pico-8 play session: hold → + tap 🅾

[t = 1 s] hold → ~1s, tap 🅾 ~2×
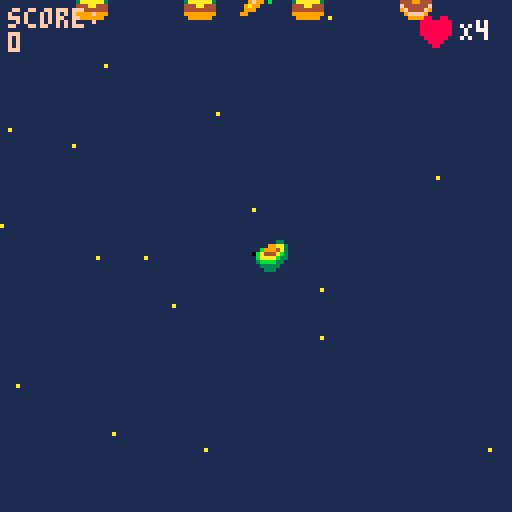
[t = 2 s] hold → ~2s, tap 🅾 ~4×
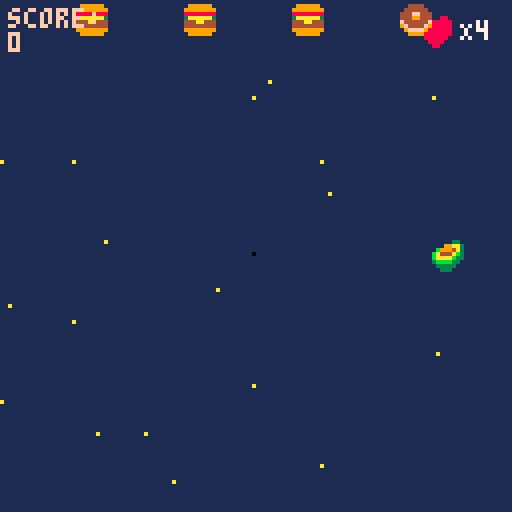
[t = 6 s] hold → ~6s, tap 🅾 ~10×
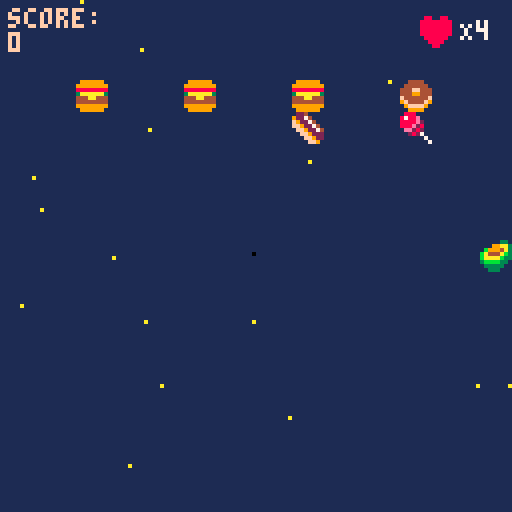
[t = 8 s] hold → ~8s, tap 🅾 ~14×
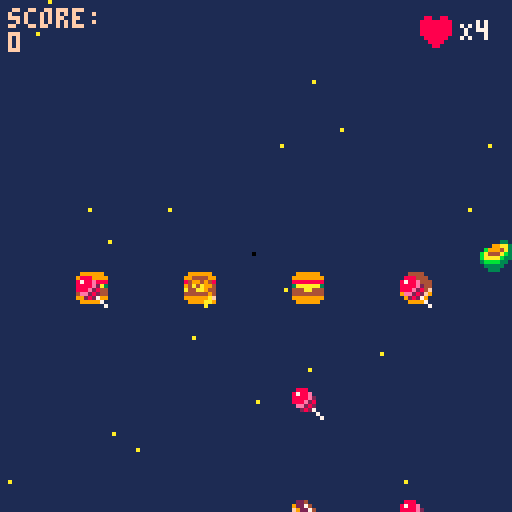

pico-8 cartridge
version 29
__lua__
function _init()
	--menu
	scene="menu"
	x=63
	y=63
 p={x=60,y=60,speed=4} --creation p:player
 -- fin menu
 --hearts={}
 bullets={} --tirs 
 enemies={}
 ebullets={} --creation projectile
 --rand=flr(rnd(4))
 explosions={}
 create_stars()
 score=0
 state=0 --etat de scene de jeu: combat/menu/ game over
	gun_timer=10
	gun_cooldown=70
	p.life=4
	end


--menu erreurs si deplacemt
function update_menu()
  if btnp(❎) then scene="game"
  end
end

function draw_menu()
	cls()
	print("welcome, padawan!",30,33)
	print("press ❎ to start",30,63)
end
--fin menu

function _update60()
 if scene=="menu" then 
 update_menu()
 elseif scene=="game" then 
 if(state==0) update_game()	
 if(state==1) update_gameover()
 if(score>=500) update_gamewin()	
 end
end

 
function _draw()
 if scene=="menu" then
 draw_menu()
 elseif scene=="game" then
  if(state==0) draw_game()
	 if(state==1) draw_gameover()
	 if(score>500) draw_gamewin()
 end
 
--draw health bar
--local hlthx=4
--local hlthy=4
--local height=6
--local width=72
end

function update_game()
	update_player()
	update_bullets()
	
	update_stars()
	if #enemies==0 then --hashtag appelle les valeurs du tableau
		spawn_enemies(2+ceil(rnd(3)))--nb aleatoire de foes  -- interaction spr
	end
update_ebullets()
update_enemies()
	
	countdown()
	--if rand then eshoot() end

	update_explosions()
	--state=1
end

function draw_game()
 --affichage couleur fond d'ecran
 cls(1)
 --stars
 for s in all(stars) do
 	pset(s.x,s.y,s.col)
 end
 draw_ui() -- vies
 --vaisseau
 --spr(33,p.x,p.y,2,2) --p pour player
 spr(12,p.x,p.y)
 -- enemies
 for e in all(enemies) do
  spr(e.sprite,e.x,e.y)
 end
 --explosions
draw_explosions()
 --bullets
 for b in all(bullets) do --boucle balle
 	spr(b.sprite,b.x,b.y)
 end  
 --ebullets
  for eb in all(ebullets) do --boucle balle
 	spr(eb.sprite,eb.x,eb.y)
 end  
 --score
 --print("texte",x,y,couleur)
 print("score:\n"..score,2,2,15)
 -- :\n permet d'aller a la ligne
 -- .. concatenation
 -- print("score:",2,2,15) 
 -- print(score,2,8,10)
end
-->8
--shoot
function shoot()--tableau 
	new_bullet={ --creation projectile
 sprite=(25+(ceil(rnd(3)))),
	x=p.x,
	y=p.y,
	speed=2
	} 
	 add(bullets,new_bullet)-- ajouter elts dans tableau
	 sfx(0) -- son tir
end
   
function update_bullets()
 --maj position projection balle
	for b in all(bullets)  do
	b.y-=b.speed
	 if b.y<-8 then --supprime les balles en ht d'ecran pour ne pas tuer les enemies a venir
	 del(bullets,b)
	 end
	end	
end

-- projectiles enemies

--function select_enemy()
--	enemies(random-1)
-- end
 
 function eshoot()  
	
for en in all(enemies) do --creation enemy avec nouvelles coordonnees

 random=rnd(5) 
 new_ebullet={ --creation projectile enemies
		sprite=(21+(ceil(rnd(3)))),
		x=en.x,
		y=en.y,
		speed=0.8
	}
	if random<=2 then 
	add(ebullets,new_ebullet)-- ajouter elts dans tableau
	sfx(1) -- son tir
	end
  end
	 
  
end


function update_ebullets() --maj position projection balle
	for eb in all(ebullets)  do
	eb.y+=eb.speed
	 if eb.y<-8 then --supprime les balles en ht d'ecran pour ne pas tuer les enemies a venir
	 del(ebullets,eb)
	 end
	end	
end

function countdown()

	gun_timer-=1

  
	if gun_timer==0 then	eshoot()
	if gun_timer==0 then gun_timer=gun_cooldown
	--if gun_timer==0 then 
	--elseif gun_time>0 then gun_timer==gun_cooldown
end
	end
	end
-->8
--stars
function create_stars()
  stars={}
  for i=1,20  do --scope boucle qui tourne de 1 a 20
  local new_star={
    x=rnd(128),
    y=rnd(128),
    col=10,
    speed=4
    }
   add(stars,new_star)
  end	
end
   
function update_stars()
 for s in all(stars) do  -- s pour chaque star
 s.y+=s.speed
  if s.y>128 then
  s.y=0
  s.x=rnd(128)  	
  end		
 end
end



-->8
--enemies
function spawn_enemies(nbf)--chiffrer les foes
	gap=(128-8*nbf)/(nbf+1) --espacement foes ecran/ +1 espace /8 taille spr

	 for i=1,nbf do --i=ecart
	 new_enemy={
	 sprite=(5+(ceil(rnd(3)))),
	 x=gap*i+8*(i-1),
	 y=-20,
	 life=4
 	}
	add (enemies,new_enemy) 	
	end
end
   
function update_enemies ()
	for e in all(enemies) do
	e.y+=0.4 -- vitesse descente enemies 
	 if e.y > 128 then
		del(enemies,e) -- supprime les enemies du bas de l'ecran
	 end 
	--collision
   for b in all(bullets) do
	   if collision(e,b) then
	   create_explosion(e.x+4,e.y+2)--4 et 2 centre l'explosion
	   del(bullets,b) -- supprime les balles    
	   -- decompte vies	
	   e.life-=1
	    if e.life==0 then
		   del (enemies,e) --supprime l'ennemi une fois canne
		    score+=100 --score points
	    end
	   end
	  end
	 end
 end
 
 -- function enemiesshoot()
 --	for e in all(enemies) do eshoot()
 --end
 --end
-->8
--collision
function collision(a,b)--calculer les espaces libres pour deduire une collision
	if a.x>b.x+8
	or a.y>b.y+8
	or a.x+8<b.x
	or a.y+8<b.y then
		return false
		else
		return true
		--ou
		--return not (a.x>b.x+8
				  -- or a.y>b.y+8
			   -- or a.x+8<b.x
			   -- or a.y+8<b.y
	end
	end
-->8
--explosions
function create_explosion(x,y)
	sfx(2)
	add(explosions,{x=x,
					y=y,
					timer=0}) --x et y permettent de prendre differentes valeurs dans la fonction	
end
   
function update_explosions()
	for ex in all(explosions) do
	ex.timer+=1
	 if ex.timer==13 then
		del(explosions,ex)
	 end 
 end
end
   
function draw_explosions()--cercle d'explosion
 circ(x,y,rayon,color)
	for ex in all(explosions) do
	circ(ex.x,ex.y,ex.timer/2,--taille du cercle
	8+ex.timer%3)	--halo de couleur
	end
end
-->8
-- player
function update_player()
	if (btn(➡️)) and p.x<120 then p.x+=p.speed end --player speed
	if (btn(⬅️)) and p.x>0	then p.x-=p.speed	end
 if (btn(⬆️)) and p.y>0	then p.y-=p.speed end
 if (btn(⬇️)) and p.y<120	then p.y+=p.speed end
 if (btnp(❎)) shoot() --btnp=intervalle tir

-- fais mourir player en cas de collision
-- enclenche une reinitialisation		
for e in all(enemies) do
	if collision(e,p) then state=1
end
for eb in all(ebullets) do
 if collision(eb,p) then state=1

	
	
 end
end
end
end
-->8
--heart
function draw_ui()
	spr(16,105,4)
	print_outline("X"..p.life,2,2,15)
end
function print_outline(text,x,y)
	print(text,115,5,7)
end


-->8
--gameover
function update_gameover()
--state=0
if (btn(🅾️)) _init()
end

function draw_gameover()
cls(1)
--rectfill(x,y,x2,y2,couleur)
rectfill(15,40,110,90,6)--display rectangle
print("score:"..score,45,25,7)
print("game over",45,60,8)
print("🅾️/c to continue",30,75,5)
end
-->8
--gamewin
-- state 3

function update_gamewin()
	if (btn(❎)) _init()
end

function draw_gamewin()
cls()
print("you win",48,25,7)
print("high score: "..score,35,35,7)	
print("press button x to play",12,95,13)
end
__gfx__
00000000080000800a0000a0000990000a0000a000888800004444000aaafa00099999900000000000888000030bb030000003300bb009a90000000000000000
00000000060000600a0000a0089749800000000008a99a8004444440afafafa09999999900000000000e88000833338000099aa300bb9a9a0000000000000000
00700700060a60600a0000a0097474900a0000a08a0000a8444ff444aaaafaf0888888880000000080002800838338380b9994a333b9a9a90000000000000000
00077000044a64400a0000a097474749080000808900009844499444878787803aaaaaa3000000008e08802087e88888ba444ab30b9a9a900000000000000000
00077000445a664409000090097474900000000089000098f444444f87878780444aa44400000000882e08008e888888baaaab330ba9a9b00000000000000000
00700700455aa55409000090089749800a0000a08a0000a89f4444f98787878044444444000000000880e822888888883bbbb3300bba9bbb0000000000000000
0000000005855850080000800a0990a00800008008a99a8009ffff90878787809999999900000000000202888888888803333300b3bbb30b0000000000000000
0000000000a55a00000000000a0000a0080000800088880000999900878787800999999000000000000002800888888000333000bb0003000000000000000000
0880088000000000000000000000000000000000000000000888000002240000004444000000000000bb00bb000bb0bb0bb00bb0000000000000000000000000
8888888800000000000000000000000000000000000000008788e00092274000049949400000000000bbb0bb0000b3bbb0bbbb0b000000000000000000000000
8888888800000000000000000000000000000000000000008888e200f922740094a4a9940000000000003b300000bb30000bb000000000000000000000000000
888888880000000000000000000000000000000000000000888e2800ff922740a000a94400000000000030b300099bbb0eeeeee0000000000000000000000000
8888888800000000000000000000000000000000000000000ee282000ff9227400000494000000000088b0bb009f990beffeeffe000000000000000000000000
0888888000000000000000000000000000000000000000000028270000ff9222000009af000000000888800009a9900077777777000000000000000000000000
00888800000000000000000000000000000000000000000000000070000ff92200000aa9000000000e8880000999000007777770000000000000000000000000
000880000000000000000000000000000000000000000000000000070000ff9000000a00000000007ee800009900000000077000000000000000000000000000
00888000000088888800000000099999999990000000000000000000000aa00000888800a088880a000000000000000000000000000000000000000000000000
000e880000008888880000000009999999999000000000000009900008a99a8008a99a8008a99a80000000000000000000000000000000000000000000000000
80002800000000ee88880000999999999999999900000000008aa8000a8aa8a08a0000a88a0000a8000000000000000000000000000000000000000000000000
8e088020000000ee8888000098899999999998890000000008989980a898998a8900a098890aa098000000000000000000000000000000000000000000000000
882e0800880000000088000088888888888888880000000008998980a899898a890a0098890aa098000000000000000000000000000000000000000000000000
0880e82288000000008800008bb8888888888bb800000000008aa8000a8aa8a08a0000a88a0000a8000000000000000000000000000000000000000000000000
0002028888ee008888002200b87aaaaaaaaaa78b000000000009900008a99a8008a99a8008a99a80000000000000000000000000000000000000000000000000
000002e088ee008888002200870a44aaaa44a0780000000000000000000aa00000888800a088880a000000000000000000000000000000000000000000000000
00000000888822ee0088000044444444444444440000000000000000000000000000000000000000000000000000000000000000000000000000000000000000
00000000888822ee0088000044444400004444440000000000000000000000000000000000000000000000000000000000000000000000000000000000000000
0000000000888800ee88222244444077770444440000000000000000000000000000000000000000000000000000000000000000000000000000000000000000
0000000000888800ee88222244444078870444440000000000000000000000000000000000000000000000000000000000000000000000000000000000000000
00000000000000220022888899990788887099990000000000000000000000000000000000000000000000000000000000000000000000000000000000000000
00000000000000220022888899999078870999990000000000000000000000000000000000000000000000000000000000000000000000000000000000000000
00000000000000000022ee0000099907709999000000000000000000000000000000000000000000000000000000000000000000000000000000000000000000
00000000000000000022ee0000099990099999000000000000000000000000000000000000000000000000000000000000000000000000000000000000000000
0000000000a000a000a00a0a00000000000000000000000000000000000000000000000000000000000000000000000000000000000000000000000000000000
0000000000a000a000a00a0a00000000000000000000000000000000000000000000000000000000000000000000000000000000000000000000000000000000
